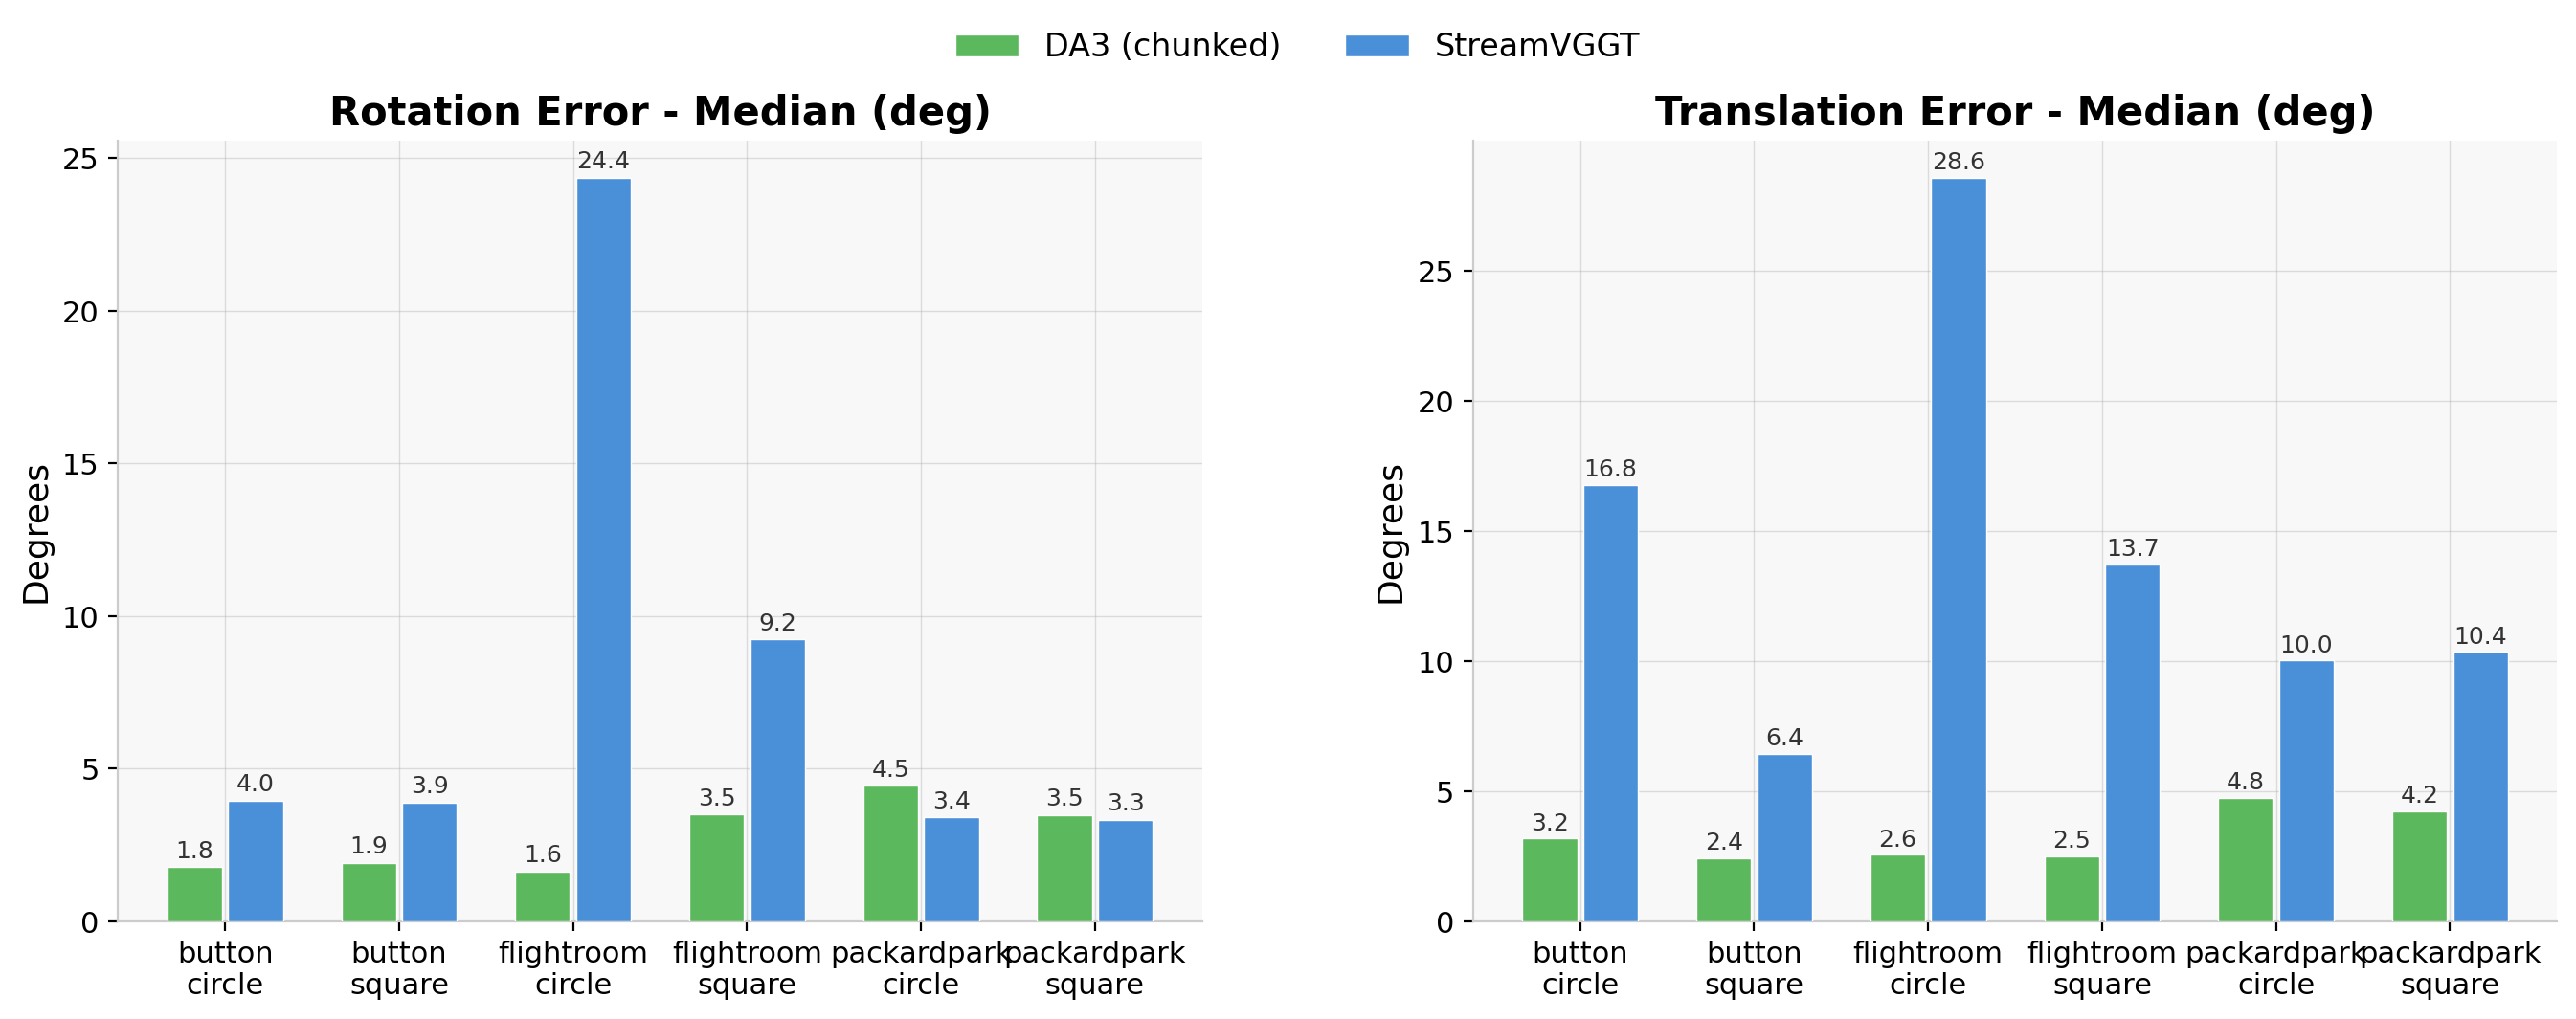

The table this chart was drawn from, first rows:
scene, course, model, num_frames, auc_at_5, auc_at_15, auc_at_30, rotation_error_median_deg, translation_error_median_deg
flightroom_ssv_exp/gemsplat/2026-02-27_0…, circle_along_track, streamvggt, 70, 0.03718, 0.1362, 0.2179, 24.36, 28.57
flightroom_ssv_exp/gemsplat/2026-02-27_0…, circle_along_track, da3_chunked, 70, 0.4856, 0.7916, 0.892, 1.64, 2.557
flightroom_ssv_exp/gemsplat/2026-02-27_0…, square_along_track, streamvggt, 70, 0.05565, 0.1845, 0.3297, 9.232, 13.72
flightroom_ssv_exp/gemsplat/2026-02-27_0…, square_along_track, da3_chunked, 70, 0.3342, 0.6488, 0.8039, 3.501, 2.503
button_drywall_on/splatfacto/2025-10-08_…, circle_along_track, streamvggt, 70, 0.07992, 0.2531, 0.4466, 3.959, 16.75
button_drywall_on/splatfacto/2025-10-08_…, circle_along_track, da3_chunked, 70, 0.3792, 0.6971, 0.8366, 1.774, 3.184
button_drywall_on/splatfacto/2025-10-08_…, square_along_track, streamvggt, 70, 0.13, 0.4629, 0.6842, 3.89, 6.428
button_drywall_on/splatfacto/2025-10-08_…, square_along_track, da3_chunked, 70, 0.4108, 0.7134, 0.8443, 1.926, 2.422
packardpark/gemsplat/2026-02-17_052524, circle_along_track, streamvggt, 70, 0.1085, 0.3468, 0.5029, 3.4, 10.02
packardpark/gemsplat/2026-02-17_052524, circle_along_track, da3_chunked, 70, 0.166, 0.4519, 0.6098, 4.45, 4.754
packardpark/gemsplat/2026-02-17_052524, square_along_track, streamvggt, 70, 0.1033, 0.3199, 0.5408, 3.336, 10.35
packardpark/gemsplat/2026-02-17_052524, square_along_track, da3_chunked, 70, 0.2031, 0.5594, 0.7409, 3.483, 4.226
